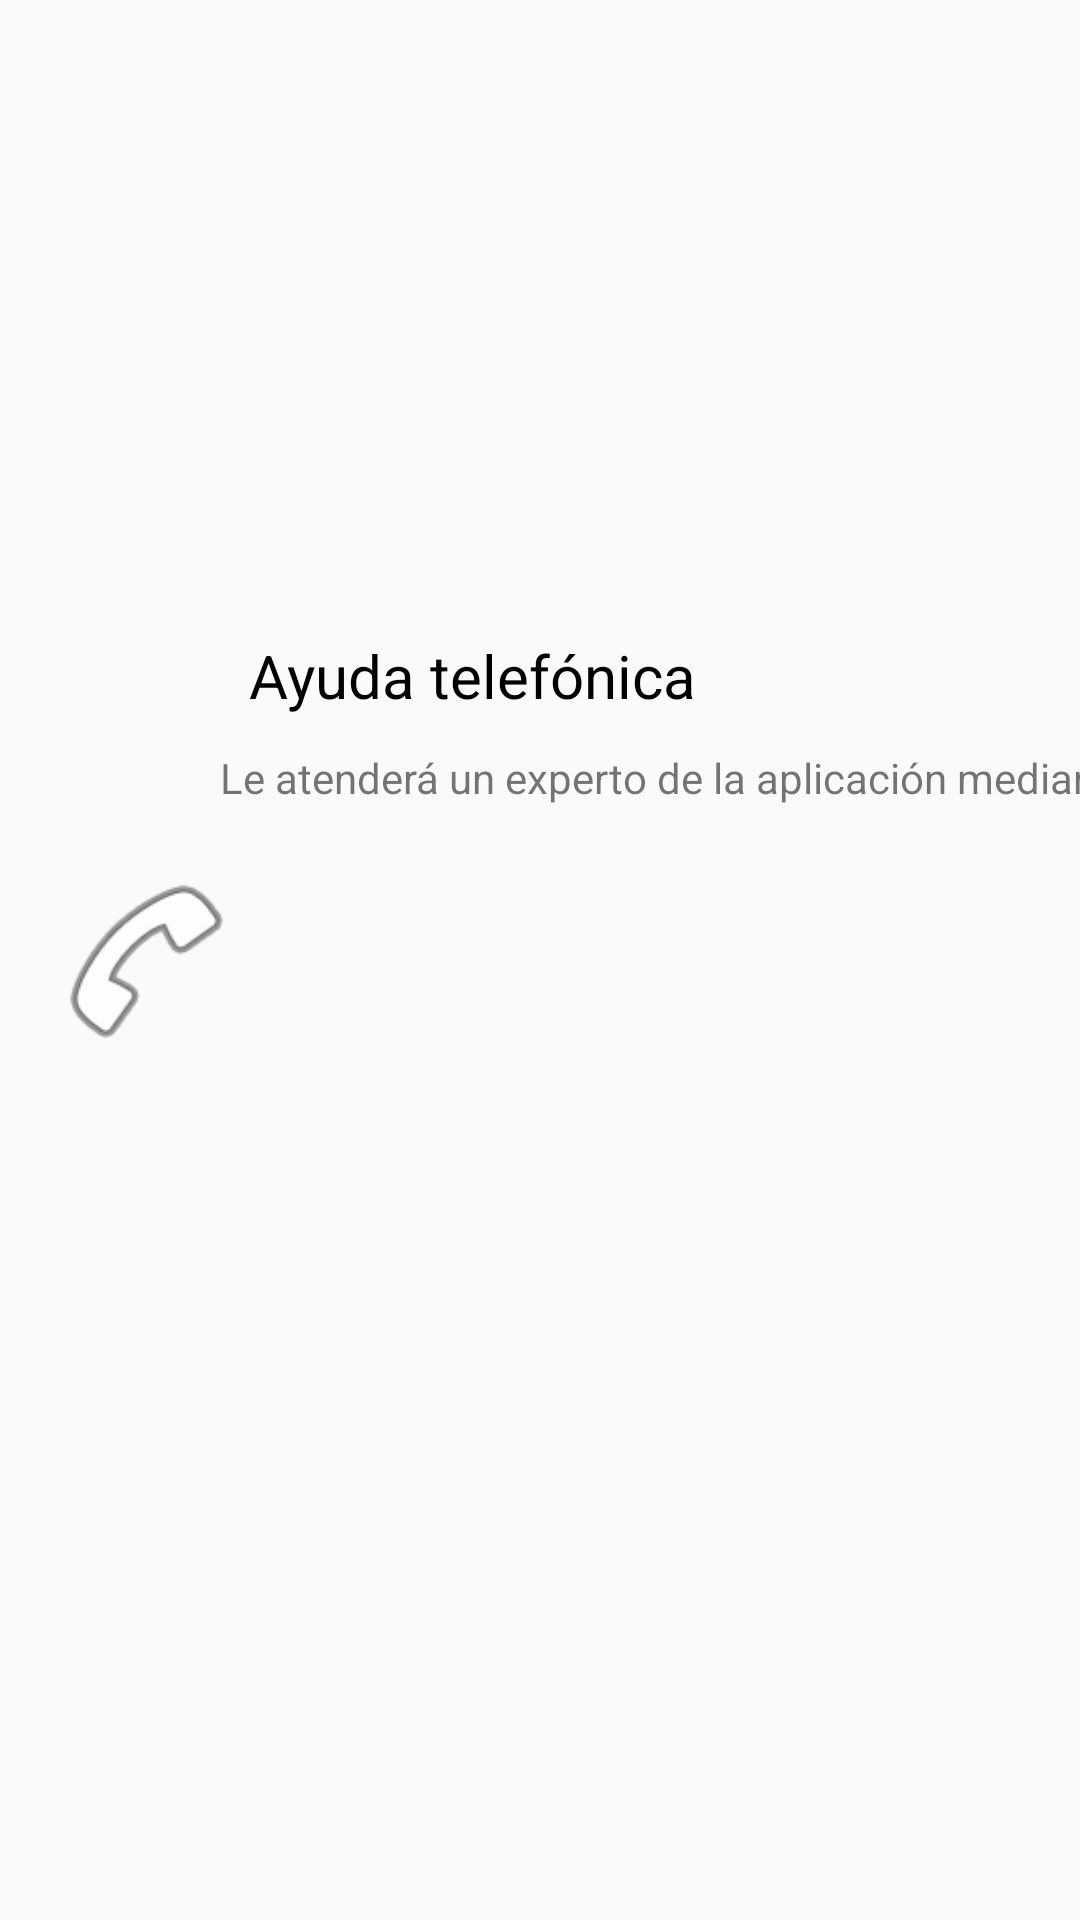

Write the Android layout XML for this screen, with the resource values it uses.
<!-- AndroidManifest.xml: application theme AppTheme -->
<!-- res/layout/recycler_view_item2.xml -->
<?xml version="1.0" encoding="utf-8"?>
<androidx.constraintlayout.widget.ConstraintLayout xmlns:android="http://schemas.android.com/apk/res/android"
    xmlns:app="http://schemas.android.com/apk/res-auto"
    xmlns:tools="http://schemas.android.com/tools"
    android:id="@+id/elem_2"
    android:layout_width="match_parent"
    android:layout_height="200dp">

    <ImageView
        android:id="@+id/imageView2"
        android:layout_width="65dp"
        android:layout_height="65dp"
        android:layout_marginStart="16dp"
        android:src="@android:drawable/ic_menu_call"
        app:layout_constraintBottom_toBottomOf="parent"
        app:layout_constraintStart_toStartOf="parent"
        app:layout_constraintTop_toTopOf="parent" />

    <TextView
        android:id="@+id/textView"
        android:layout_width="171dp"
        android:layout_height="30dp"
        android:text="Ayuda telefónica"
        android:textColor="@android:color/black"
        android:textSize="20sp"
        app:layout_constraintBottom_toBottomOf="parent"
        app:layout_constraintEnd_toEndOf="parent"
        app:layout_constraintHorizontal_bias="0.018"
        app:layout_constraintStart_toEndOf="@+id/imageView2"
        app:layout_constraintTop_toTopOf="parent"
        app:layout_constraintVertical_bias="0.347" />

    <TextView
        android:id="@+id/textView2"
        android:layout_width="447dp"
        android:layout_height="18dp"
        android:text="Le atenderá un experto de la aplicación mediante llamada de voz"
        app:layout_constraintBottom_toBottomOf="parent"
        app:layout_constraintEnd_toEndOf="parent"
        app:layout_constraintHorizontal_bias="0.047"
        app:layout_constraintStart_toEndOf="@+id/imageView2"
        app:layout_constraintTop_toBottomOf="@+id/textView"
        app:layout_constraintVertical_bias="0.021" />

</androidx.constraintlayout.widget.ConstraintLayout>
<!-- resources referenced by this layout -->
<resources>
  <style name="AppTheme" parent="Theme.AppCompat.Light.NoActionBar">
          
          <item name="colorPrimary">@color/colorPrimary</item>
          <item name="colorPrimaryDark">@color/colorPrimaryDark</item>
          <item name="colorAccent">@color/colorAccent</item>
      </style>
  <color name="colorPrimary">#4a90e2</color>
  <color name="colorPrimaryDark">#303F9F</color>
  <color name="colorAccent">#4a90e2</color>
</resources>
